Photos from the image-classification dataset "brain-mri-224x224" in the GitHub repository 0HaoHao0/PLNCaE. Its 4 classes are: glioma, meningioma, no tumor, pituitary tumor.

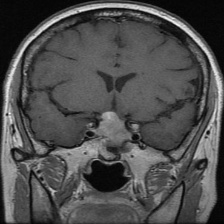
Label: pituitary tumor

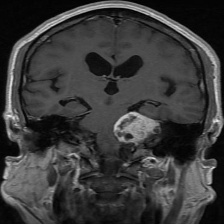
Label: meningioma

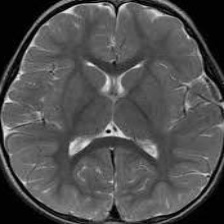
Label: no tumor

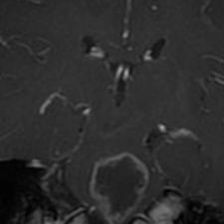
Label: glioma

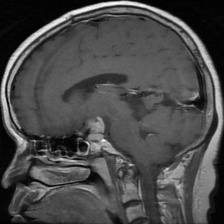
Label: pituitary tumor

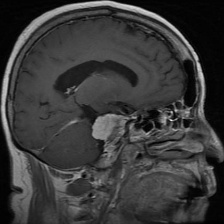
Label: meningioma
